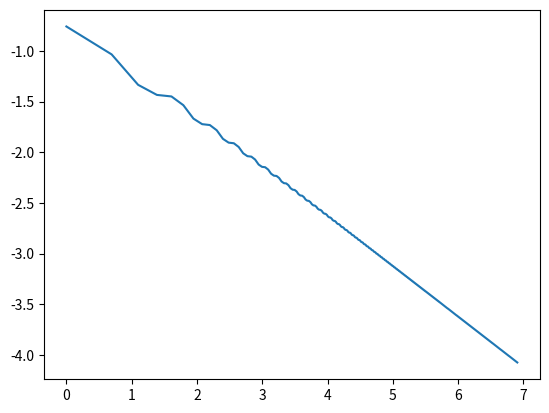

The matplotlib source for this figure: (Note: this script raises an exception after producing the figure.)
import matplotlib.pyplot as plt
import numpy as np
import os

from scipy.stats import norm, binom

p = 0.25

def error(n):
    ks = np.arange(0, n+1, 1.)
    xs = ( ks - n * p ) / np.sqrt(n*p*(1-p))

    return np.abs( binom.cdf(ks, n, p) - norm.cdf(xs) ).max()

ns = np.arange(1, 1000, 1)

plt.plot(np.log(ns), np.log( np.vectorize(error)(ns) ))
plt.savefig( os.path.splitext(__file__)[0] + ".pdf" )
